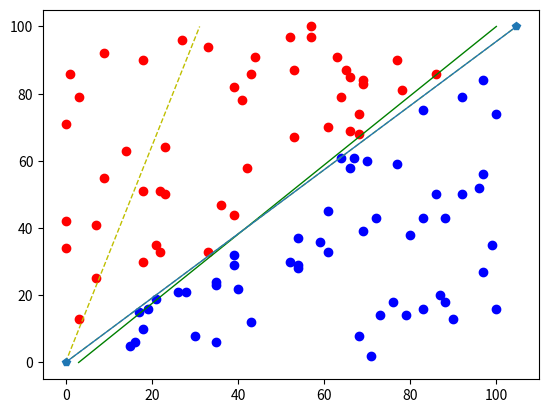

Write Python code to recreate this figure.
import matplotlib.pyplot as plt
import random
import sys

MAX=100
MIN=0
POINT_NUM=100
step=1

class Point:
    def __init__(self):
        self.x = random.randint(MIN, MAX)
        self.y = random.randint(MIN, MAX)

        if self.x > self.y:
            self.label = 1
            self.color = 'b'
        else:
            self.label = -1
            self.color = 'r'
class Line:
    def __init__(self):
        self.x1 = random.randint(MIN, MAX)
        self.x2 = random.randint(MIN, MAX)
        self.y1 = 0
        self.y2 = 100

        self.x = [self.x1, self.x2]
        self.y = [self.y1, self.y2]

        self.w1 = -(self.y2 - self.y1) / (self.x2 - self.x1)
        self.w2 = 1
        self.b = -(self.w1 * self.x1) + self.w2 * self.y1

    def sign(self, point):
        return point.label * (self.w1 * point.x + self.w2 * point.y + self.b)

    def update(self):
        self.x1 = -self.b / self.w1
        self.x2 = (-self.b - self.w2 * self.y2) / self.w1
        self.x = [self.x1, self.x2]
        self.y = [self.y1, self.y2]



plt.figure()
all_point = []
for idx in range(POINT_NUM):
    p = Point()
    plt.plot(p.x, p.y, p.color + 'o', label="point")
    all_point.append(p)
l = Line()
plt.plot(l.x, l.y, 'g-', linewidth=1)

Flag = True
while True:
    Flag = True
    for p in all_point:
        if l.sign(p) <= 0:
            l.w1 +=  step * p.label * p.x
            l.w2 += step * p.label * p.y
            l.b += step * p.label
            Flag = False
    if Flag:
        break
    l.update()
    plt.plot(l.x, l.y, 'y--', linewidth=1)
plt.plot(l.x, l.y, 'p-', linewidth=1)
plt.show()


